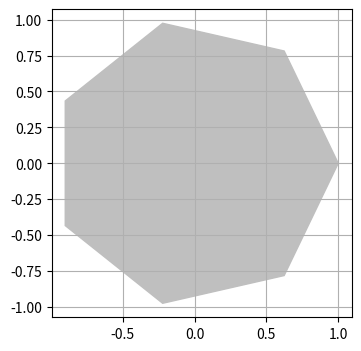

The matplotlib source for this figure:
import numpy
import matplotlib.pyplot as plot

theta = numpy.linspace(0, 2 * numpy.pi, 8)
points = list(zip(numpy.cos(theta), numpy.sin(theta)))

plot.figure(figsize=(4., 4.))
plot.gca().add_patch(plot.Polygon(points, color = '.75'))

plot.grid(True)
plot.axis('scaled')

plot.savefig('polygon-a.png', dpi = 128)
